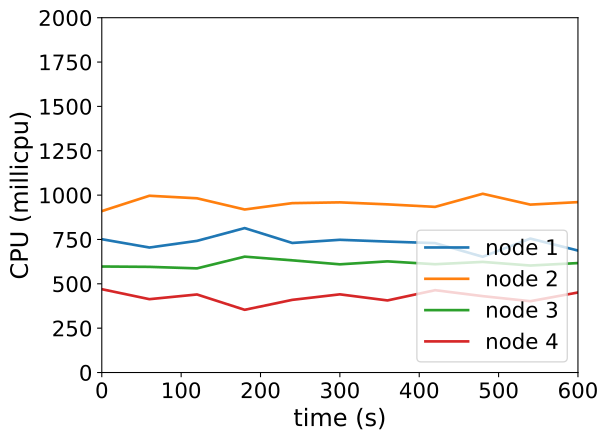

Values plotted in this chart, from the file beside it:
timestamp, ppgcc-m02_pod_amount, ppgcc-m02_memory, ppgcc-m02_cpu, ppgcc-m03_pod_amount, ppgcc-m03_memory, ppgcc-m03_cpu, ppgcc-m04_pod_amount, ppgcc-m04_memory, ppgcc-m04_cpu, ppgcc-m05_pod_amount, ppgcc-m05_memory, ppgcc-m05_cpu
0, 5, 1114268, 751483084, 5, 1080580, 909821431, 5, 1096892, 597593987, 5, 1139424, 469703670
60, 5, 1112156, 704546522, 5, 1084672, 996403731, 5, 1099268, 595618231, 5, 1141008, 413423886
120, 5, 1113608, 742081992, 5, 1080052, 982097312, 5, 1100456, 587063309, 5, 1142724, 439905738
180, 5, 1116380, 814048632, 5, 1081504, 918922509, 5, 1098740, 653106584, 5, 1141668, 353520962
240, 5, 1116248, 730354475, 5, 1083748, 954757066, 5, 1098740, 632306533, 5, 1143516, 409523308
300, 5, 1115192, 748128142, 5, 1083616, 959175404, 5, 1100192, 609894420, 5, 1143516, 440692369
360, 5, 1114532, 738116221, 5, 1085200, 947878514, 5, 1100720, 626532407, 5, 1143252, 406313261
420, 5, 1115720, 729414825, 5, 1089028, 933736395, 5, 1099136, 610435246, 5, 1145232, 464103592
480, 5, 1115588, 652434245, 5, 1084012, 1007603088, 5, 1098740, 623499658, 5, 1145760, 430549131
540, 5, 1116248, 755066710, 5, 1083748, 946512196, 5, 1099004, 603125587, 5, 1146816, 402041148
600, 5, 1114796, 687536292, 5, 1084144, 960459302, 5, 1099664, 616948411, 5, 1148532, 451129959
